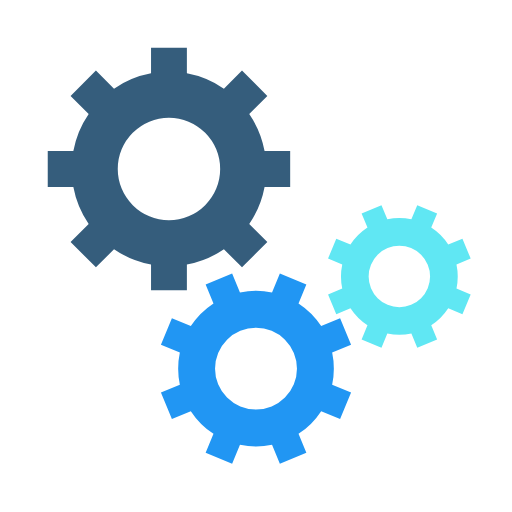
t = 0.00 s
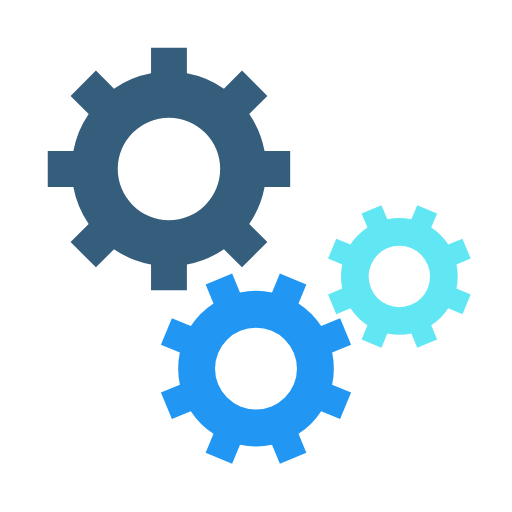
t = 0.58 s
t = 1.15 s: frame unchanged from t = 0.58 s, image omitted
t = 1.73 s: frame unchanged from t = 0.00 s, image omitted

The animated SVG that drew these frames (rendered in a browser with its animation timeline set to each time). Animation: 3 SMIL elements (animateTransform=3); one cycle of 2.30 s, repeats indefinitely.

<?xml version="1.0" standalone="no"?>
<svg width="100%" height="100%" xmlns="http://www.w3.org/2000/svg" viewBox="0 0 100 100" preserveAspectRatio="xMidYMid">
    <g transform="translate(50 50)">
        <g transform="translate(-17 -17) scale(0.5)">
            <g transform="rotate(59.1624)">
                <animateTransform attributeName="transform" type="rotate" values="0;360" keyTimes="0;1" dur="2.3s" begin="0s" repeatCount="indefinite"></animateTransform>
                <path d="M37.3496987939662 -7 L47.3496987939662 -7 L47.3496987939662 7 L37.3496987939662 7 A38 38 0 0 1 31.359972760794346 21.46047782418268 L31.359972760794346 21.46047782418268 L38.431040572659825 28.531545636048154 L28.531545636048154 38.431040572659825 L21.46047782418268 31.359972760794346 A38 38 0 0 1 7.0000000000000036 37.3496987939662 L7.0000000000000036 37.3496987939662 L7.000000000000004 47.3496987939662 L-6.999999999999999 47.3496987939662 L-7 37.3496987939662 A38 38 0 0 1 -21.46047782418268 31.35997276079435 L-21.46047782418268 31.35997276079435 L-28.531545636048154 38.431040572659825 L-38.43104057265982 28.531545636048158 L-31.359972760794346 21.460477824182682 A38 38 0 0 1 -37.3496987939662 7.000000000000007 L-37.3496987939662 7.000000000000007 L-47.3496987939662 7.000000000000008 L-47.3496987939662 -6.9999999999999964 L-37.3496987939662 -6.999999999999997 A38 38 0 0 1 -31.35997276079435 -21.460477824182675 L-31.35997276079435 -21.460477824182675 L-38.431040572659825 -28.531545636048147 L-28.53154563604818 -38.4310405726598 L-21.4604778241827 -31.35997276079433 A38 38 0 0 1 -6.999999999999992 -37.3496987939662 L-6.999999999999992 -37.3496987939662 L-6.999999999999994 -47.3496987939662 L6.999999999999977 -47.3496987939662 L6.999999999999979 -37.3496987939662 A38 38 0 0 1 21.460477824182686 -31.359972760794342 L21.460477824182686 -31.359972760794342 L28.531545636048158 -38.43104057265982 L38.4310405726598 -28.53154563604818 L31.35997276079433 -21.4604778241827 A38 38 0 0 1 37.3496987939662 -6.999999999999995 M0 -20A20 20 0 1 0 0 20 A20 20 0 1 0 0 -20" fill="#355d7c"></path>
            </g>
        </g>
        <g transform="translate(0 22) scale(0.4)">
            <g transform="rotate(278.338)">
                <animateTransform attributeName="transform" type="rotate" values="360;0" keyTimes="0;1" dur="2.3s" begin="-0.14375s" repeatCount="indefinite"></animateTransform>
                <path d="M37.3496987939662 -7 L47.3496987939662 -7 L47.3496987939662 7 L37.3496987939662 7 A38 38 0 0 1 31.359972760794346 21.46047782418268 L31.359972760794346 21.46047782418268 L38.431040572659825 28.531545636048154 L28.531545636048154 38.431040572659825 L21.46047782418268 31.359972760794346 A38 38 0 0 1 7.0000000000000036 37.3496987939662 L7.0000000000000036 37.3496987939662 L7.000000000000004 47.3496987939662 L-6.999999999999999 47.3496987939662 L-7 37.3496987939662 A38 38 0 0 1 -21.46047782418268 31.35997276079435 L-21.46047782418268 31.35997276079435 L-28.531545636048154 38.431040572659825 L-38.43104057265982 28.531545636048158 L-31.359972760794346 21.460477824182682 A38 38 0 0 1 -37.3496987939662 7.000000000000007 L-37.3496987939662 7.000000000000007 L-47.3496987939662 7.000000000000008 L-47.3496987939662 -6.9999999999999964 L-37.3496987939662 -6.999999999999997 A38 38 0 0 1 -31.35997276079435 -21.460477824182675 L-31.35997276079435 -21.460477824182675 L-38.431040572659825 -28.531545636048147 L-28.53154563604818 -38.4310405726598 L-21.4604778241827 -31.35997276079433 A38 38 0 0 1 -6.999999999999992 -37.3496987939662 L-6.999999999999992 -37.3496987939662 L-6.999999999999994 -47.3496987939662 L6.999999999999977 -47.3496987939662 L6.999999999999979 -37.3496987939662 A38 38 0 0 1 21.460477824182686 -31.359972760794342 L21.460477824182686 -31.359972760794342 L28.531545636048158 -38.43104057265982 L38.4310405726598 -28.53154563604818 L31.35997276079433 -21.4604778241827 A38 38 0 0 1 37.3496987939662 -6.999999999999995 M0 -20A20 20 0 1 0 0 20 A20 20 0 1 0 0 -20" fill="#2196f3"></path>
            </g>
        </g>
        <g transform="translate(28 4) scale(0.3)">
            <g transform="rotate(81.6624)">
                <animateTransform attributeName="transform" type="rotate" values="0;360" keyTimes="0;1" dur="2.3s" begin="-0.14375s" repeatCount="indefinite"></animateTransform>
                <path d="M37.3496987939662 -7 L47.3496987939662 -7 L47.3496987939662 7 L37.3496987939662 7 A38 38 0 0 1 31.359972760794346 21.46047782418268 L31.359972760794346 21.46047782418268 L38.431040572659825 28.531545636048154 L28.531545636048154 38.431040572659825 L21.46047782418268 31.359972760794346 A38 38 0 0 1 7.0000000000000036 37.3496987939662 L7.0000000000000036 37.3496987939662 L7.000000000000004 47.3496987939662 L-6.999999999999999 47.3496987939662 L-7 37.3496987939662 A38 38 0 0 1 -21.46047782418268 31.35997276079435 L-21.46047782418268 31.35997276079435 L-28.531545636048154 38.431040572659825 L-38.43104057265982 28.531545636048158 L-31.359972760794346 21.460477824182682 A38 38 0 0 1 -37.3496987939662 7.000000000000007 L-37.3496987939662 7.000000000000007 L-47.3496987939662 7.000000000000008 L-47.3496987939662 -6.9999999999999964 L-37.3496987939662 -6.999999999999997 A38 38 0 0 1 -31.35997276079435 -21.460477824182675 L-31.35997276079435 -21.460477824182675 L-38.431040572659825 -28.531545636048147 L-28.53154563604818 -38.4310405726598 L-21.4604778241827 -31.35997276079433 A38 38 0 0 1 -6.999999999999992 -37.3496987939662 L-6.999999999999992 -37.3496987939662 L-6.999999999999994 -47.3496987939662 L6.999999999999977 -47.3496987939662 L6.999999999999979 -37.3496987939662 A38 38 0 0 1 21.460477824182686 -31.359972760794342 L21.460477824182686 -31.359972760794342 L28.531545636048158 -38.43104057265982 L38.4310405726598 -28.53154563604818 L31.35997276079433 -21.4604778241827 A38 38 0 0 1 37.3496987939662 -6.999999999999995 M0 -20A20 20 0 1 0 0 20 A20 20 0 1 0 0 -20" fill="#60e7f3"></path>
            </g>
        </g>
    </g>
</svg>